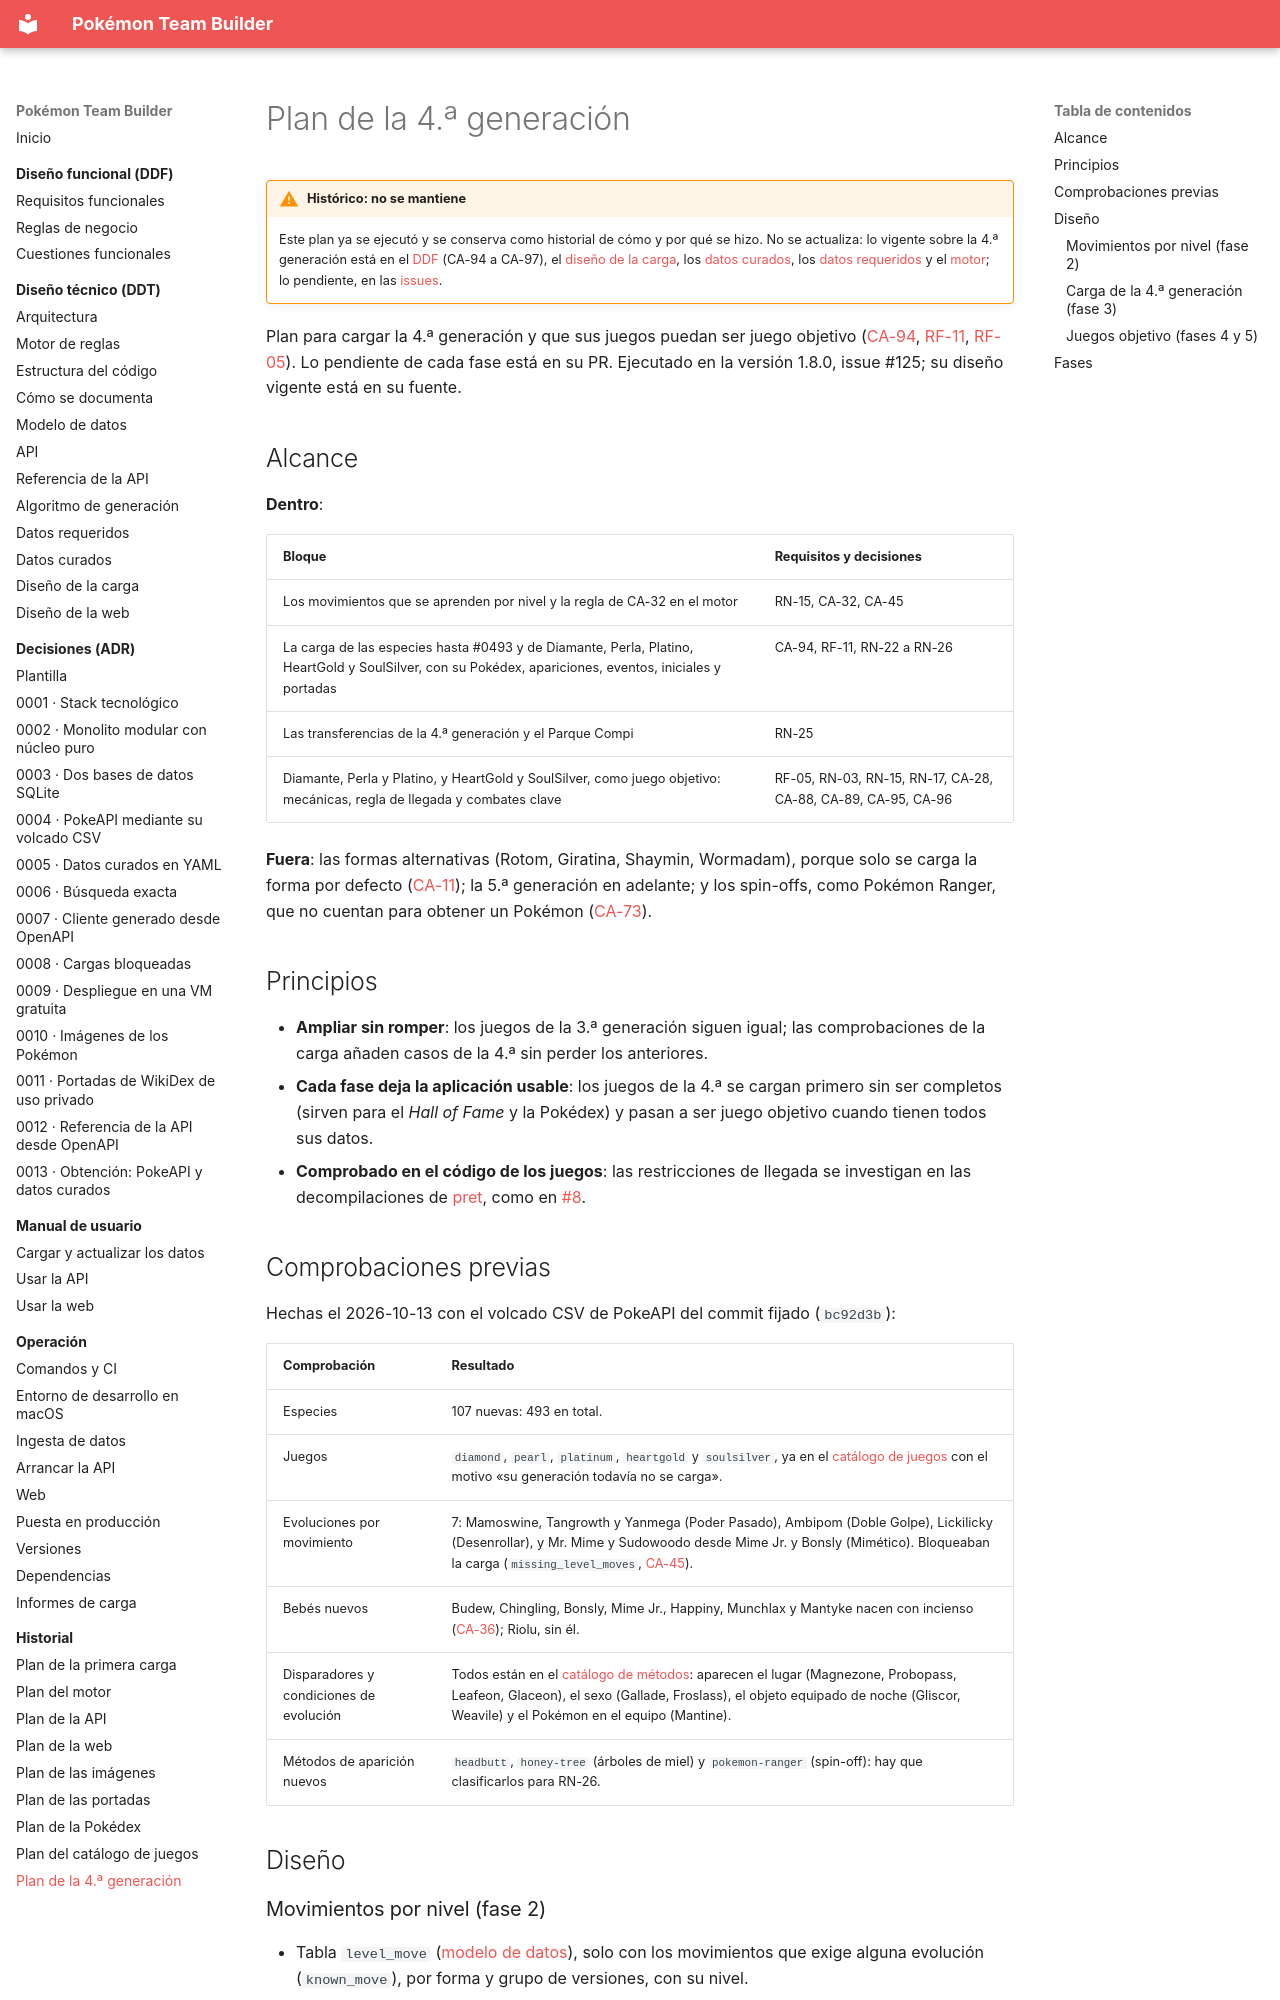

repository: AlbertoMercado/pokemon-team-builder · page: 06-historial/plan-cuarta-generacion/index.html · generator: mkdocs

# Plan de la 4.ª generación

!!! warning "Histórico: no se mantiene"
    Este plan ya se ejecutó y se conserva como historial de cómo y por qué se hizo. No se
    actualiza: lo vigente sobre la 4.ª generación está en el
    [DDF](../01-ddf/cuestiones-abiertas.md#resueltas) (CA-94 a CA-97), el
    [diseño de la carga](../02-ddt/carga-datos.md), los
    [datos curados](../02-ddt/datos-curados.md), los
    [datos requeridos](../02-ddt/datos-requeridos.md#restricciones-de-llegada-por-juego) y el
    [motor](../02-ddt/motor.md); lo pendiente, en las
    [issues](https://github.com/AlbertoMercado/pokemon-team-builder/issues).

Plan para cargar la 4.ª generación y que sus juegos puedan ser juego objetivo
([CA-94](../01-ddf/cuestiones-abiertas.md#resueltas),
[RF-11](../01-ddf/requisitos-funcionales.md#rf-11), [RF-05](../01-ddf/requisitos-funcionales.md#rf-05)).
Lo pendiente de cada fase está en su PR. Ejecutado en la versión 1.8.0, issue #125; su diseño
vigente está en su fuente.

## Alcance

**Dentro**:

| Bloque | Requisitos y decisiones |
|--------|-------------------------|
| Los movimientos que se aprenden por nivel y la regla de CA-32 en el motor | RN-15, CA-32, CA-45 |
| La carga de las especies hasta #0493 y de Diamante, Perla, Platino, HeartGold y SoulSilver, con su Pokédex, apariciones, eventos, iniciales y portadas | CA-94, RF-11, RN-22 a RN-26 |
| Las transferencias de la 4.ª generación y el Parque Compi | RN-25 |
| Diamante, Perla y Platino, y HeartGold y SoulSilver, como juego objetivo: mecánicas, regla de llegada y combates clave | RF-05, RN-03, RN-15, RN-17, CA-28, CA-88, CA-89, CA-95, CA-96 |

**Fuera**: las formas alternativas (Rotom, Giratina, Shaymin, Wormadam), porque solo se carga la
forma por defecto ([CA-11](../01-ddf/cuestiones-abiertas.md#resueltas)); la 5.ª generación en
adelante; y los spin-offs, como Pokémon Ranger, que no cuentan para obtener un Pokémon
([CA-73](../01-ddf/cuestiones-abiertas.md#resueltas)).

## Principios

- **Ampliar sin romper**: los juegos de la 3.ª generación siguen igual; las comprobaciones de la
  carga añaden casos de la 4.ª sin perder los anteriores.
- **Cada fase deja la aplicación usable**: los juegos de la 4.ª se cargan primero sin ser
  completos (sirven para el *Hall of Fame* y la Pokédex) y pasan a ser juego objetivo cuando
  tienen todos sus datos.
- **Comprobado en el código de los juegos**: las restricciones de llegada se investigan en las
  decompilaciones de [pret](https://github.com/pret), como en
  [#8](https://github.com/AlbertoMercado/pokemon-team-builder/issues/8).

## Comprobaciones previas

Hechas el 2026-10-13 con el volcado CSV de PokeAPI del commit fijado (`bc92d3b`):

| Comprobación | Resultado |
|--------------|-----------|
| Especies | 107 nuevas: 493 en total. |
| Juegos | `diamond`, `pearl`, `platinum`, `heartgold` y `soulsilver`, ya en el [catálogo de juegos](../02-ddt/datos-curados.md#catalogyaml) con el motivo «su generación todavía no se carga». |
| Evoluciones por movimiento | 7: Mamoswine, Tangrowth y Yanmega (Poder Pasado), Ambipom (Doble Golpe), Lickilicky (Desenrollar), y Mr. Mime y Sudowoodo desde Mime Jr. y Bonsly (Mimético). Bloqueaban la carga (`missing_level_moves`, [CA-45](../01-ddf/cuestiones-abiertas.md#resueltas)). |
| Bebés nuevos | Budew, Chingling, Bonsly, Mime Jr., Happiny, Munchlax y Mantyke nacen con incienso ([CA-36](../01-ddf/cuestiones-abiertas.md#resueltas)); Riolu, sin él. |
| Disparadores y condiciones de evolución | Todos están en el [catálogo de métodos](../02-ddt/datos-curados.md#evolution_methodsyaml): aparecen el lugar (Magnezone, Probopass, Leafeon, Glaceon), el sexo (Gallade, Froslass), el objeto equipado de noche (Gliscor, Weavile) y el Pokémon en el equipo (Mantine). |
| Métodos de aparición nuevos | `headbutt`, `honey-tree` (árboles de miel) y `pokemon-ranger` (spin-off): hay que clasificarlos para RN-26. |

## Diseño
